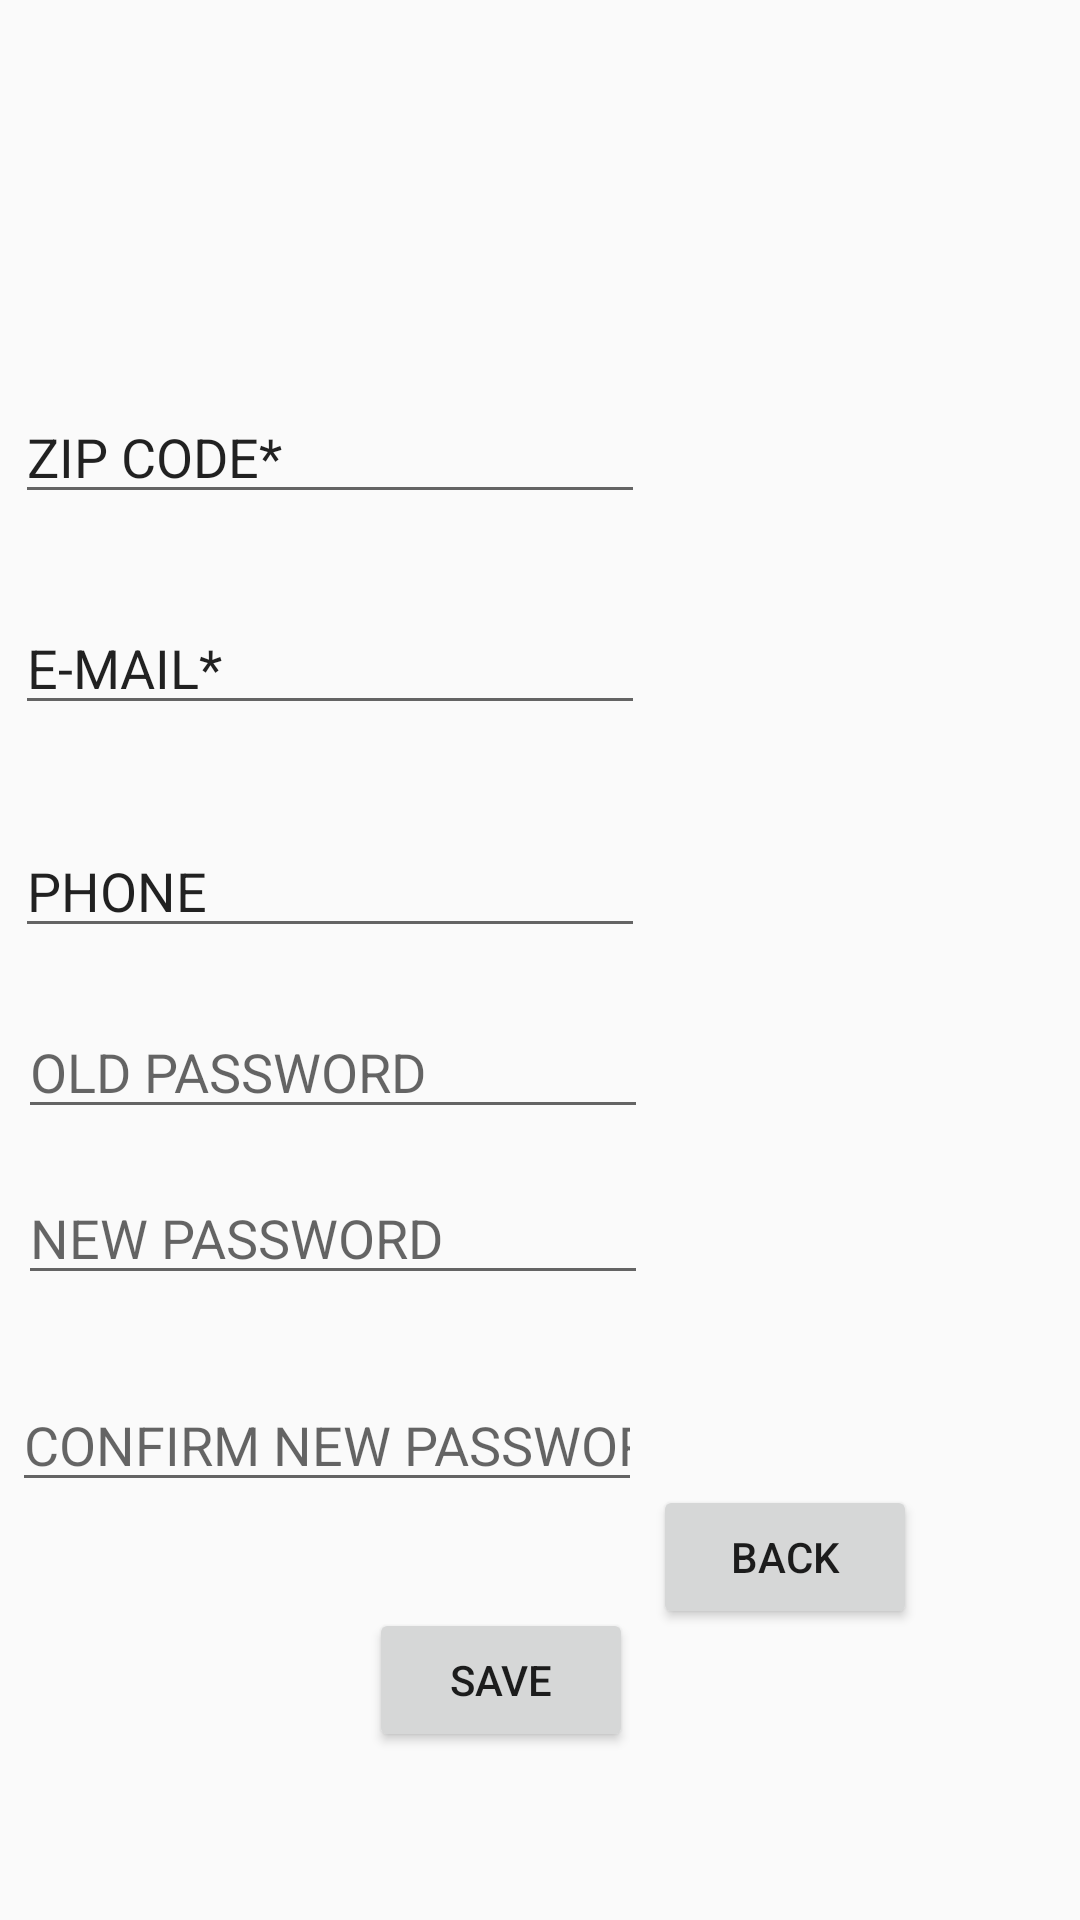

Write the Android layout XML for this screen, with the resource values it uses.
<!-- AndroidManifest.xml: activity theme AppTheme.NoActionBar -->
<!-- res/layout/activity_settings.xml -->
<?xml version="1.0" encoding="utf-8"?>
<android.support.constraint.ConstraintLayout xmlns:android="http://schemas.android.com/apk/res/android"
    xmlns:app="http://schemas.android.com/apk/res-auto"
    xmlns:tools="http://schemas.android.com/tools"
    android:layout_width="match_parent"
    android:layout_height="match_parent"
    tools:context=".Activity.settingsActivity" >

    <EditText
        android:id="@+id/Zip_input"
        android:layout_width="wrap_content"
        android:layout_height="wrap_content"
        android:layout_marginStart="29dp"
        android:layout_marginLeft="29dp"
        android:layout_marginTop="130dp"
        android:layout_marginEnd="169dp"
        android:layout_marginRight="169dp"
        android:ems="10"
        android:inputType="number"
        android:text="@string/zip_code"
        app:layout_constraintEnd_toEndOf="parent"
        app:layout_constraintStart_toStartOf="parent"
        app:layout_constraintTop_toTopOf="parent" />

    <EditText
        android:id="@+id/Phone_input"
        android:layout_width="wrap_content"
        android:layout_height="wrap_content"
        android:layout_marginStart="29dp"
        android:layout_marginLeft="29dp"
        android:layout_marginTop="33dp"
        android:layout_marginEnd="169dp"
        android:layout_marginRight="169dp"
        android:ems="10"
        android:inputType="phone"
        android:text="@string/phone"
        app:layout_constraintEnd_toEndOf="parent"
        app:layout_constraintStart_toStartOf="parent"
        app:layout_constraintTop_toBottomOf="@+id/Email_input" />

    <EditText
        android:id="@+id/Email_input"
        android:layout_width="wrap_content"
        android:layout_height="wrap_content"
        android:layout_marginStart="29dp"
        android:layout_marginLeft="29dp"
        android:layout_marginTop="29dp"
        android:layout_marginEnd="169dp"
        android:layout_marginRight="169dp"
        android:ems="10"
        android:inputType="textEmailAddress"
        android:text="@string/e_mail"
        app:layout_constraintEnd_toEndOf="parent"
        app:layout_constraintStart_toStartOf="parent"
        app:layout_constraintTop_toBottomOf="@+id/Zip_input" />

    <TextView
        android:id="@+id/Name_txt"
        android:layout_width="wrap_content"
        android:layout_height="wrap_content"
        android:layout_marginStart="29dp"
        android:layout_marginLeft="29dp"
        android:layout_marginTop="50dp"
        android:layout_marginEnd="382dp"
        android:layout_marginRight="382dp"
        app:layout_constraintEnd_toEndOf="parent"
        app:layout_constraintStart_toStartOf="parent"
        app:layout_constraintTop_toTopOf="parent" />

    <TextView
        android:id="@+id/Cpr_txt"
        android:layout_width="wrap_content"
        android:layout_height="wrap_content"
        android:layout_marginStart="30dp"
        android:layout_marginLeft="30dp"
        android:layout_marginTop="80dp"
        android:layout_marginEnd="381dp"
        android:layout_marginRight="381dp"
        app:layout_constraintEnd_toEndOf="parent"
        app:layout_constraintStart_toStartOf="parent"
        app:layout_constraintTop_toTopOf="parent" />

    <Button
        android:id="@+id/Save"
        android:layout_width="wrap_content"
        android:layout_height="wrap_content"
        android:layout_marginStart="123dp"
        android:layout_marginLeft="123dp"
        android:layout_marginTop="204dp"
        android:layout_marginEnd="200dp"
        android:layout_marginRight="200dp"
        android:layout_marginBottom="40dp"
        android:onClick="save"
        android:text="@string/save"
        app:layout_constraintBottom_toBottomOf="parent"
        app:layout_constraintEnd_toEndOf="parent"
        app:layout_constraintHorizontal_bias="0.0"
        app:layout_constraintStart_toStartOf="parent"
        app:layout_constraintTop_toBottomOf="@+id/Phone_input" />

    <EditText
        android:id="@+id/old_password_input"
        android:layout_width="wrap_content"
        android:layout_height="wrap_content"
        android:layout_marginStart="30dp"
        android:layout_marginLeft="30dp"
        android:layout_marginTop="19dp"
        android:layout_marginEnd="168dp"
        android:layout_marginRight="168dp"
        android:ems="10"
        android:hint="@string/old_password"
        android:inputType="text"
        app:layout_constraintEnd_toEndOf="parent"
        app:layout_constraintStart_toStartOf="parent"
        app:layout_constraintTop_toBottomOf="@+id/Phone_input" />

    <EditText
        android:id="@+id/new_password_input"
        android:layout_width="wrap_content"
        android:layout_height="wrap_content"
        android:layout_marginStart="30dp"
        android:layout_marginLeft="30dp"
        android:layout_marginTop="14dp"
        android:layout_marginEnd="168dp"
        android:layout_marginRight="168dp"
        android:ems="10"
        android:hint="@string/new_password"
        android:inputType="text"
        app:layout_constraintEnd_toEndOf="parent"
        app:layout_constraintStart_toStartOf="parent"
        app:layout_constraintTop_toBottomOf="@+id/old_password_input" />

    <EditText
        android:id="@+id/confirm_password_input"
        android:layout_width="wrap_content"
        android:layout_height="wrap_content"
        android:layout_marginStart="28dp"
        android:layout_marginLeft="28dp"
        android:layout_marginTop="14dp"
        android:layout_marginEnd="170dp"
        android:layout_marginRight="170dp"
        android:layout_marginBottom="22dp"
        android:ems="10"
        android:hint="@string/confirm_new_password"
        android:inputType="text"
        app:layout_constraintBottom_toTopOf="@+id/Save"
        app:layout_constraintEnd_toEndOf="parent"
        app:layout_constraintStart_toStartOf="parent"
        app:layout_constraintTop_toBottomOf="@+id/new_password_input" />

    <Button
        android:id="@+id/back"
        android:layout_width="wrap_content"
        android:layout_height="wrap_content"
        android:layout_marginStart="32dp"
        android:layout_marginLeft="32dp"
        android:layout_marginEnd="80dp"
        android:layout_marginRight="80dp"
        android:layout_marginBottom="97dp"
        android:text="@string/back"
        android:onClick="back"
        app:layout_constraintBottom_toBottomOf="parent"
        app:layout_constraintEnd_toEndOf="parent"
        app:layout_constraintStart_toEndOf="@+id/Save" />
</android.support.constraint.ConstraintLayout>
<!-- resources referenced by this layout -->
<resources>
  <string name="back">back</string>
  <string name="confirm_new_password">CONFIRM NEW PASSWORD</string>
  <string name="e_mail">E-MAIL*</string>
  <string name="new_password">NEW PASSWORD</string>
  <string name="old_password">OLD PASSWORD</string>
  <string name="phone">PHONE</string>
  <string name="save">Save</string>
  <string name="zip_code">ZIP CODE*</string>
  <style name="AppTheme.NoActionBar">
          <item name="windowActionBar">false</item>
          <item name="windowNoTitle">true</item>
      </style>
</resources>
